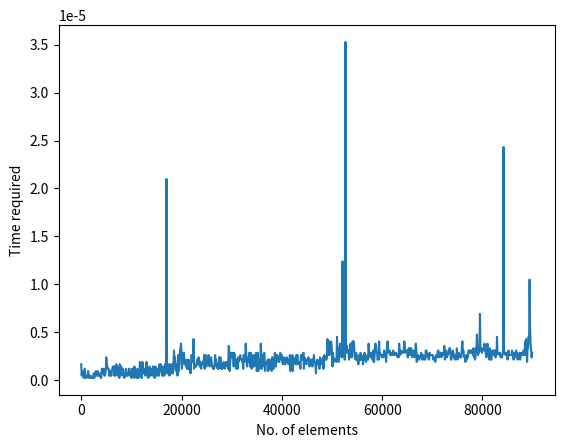

Write the Python code that produced this figure.
import matplotlib.pyplot as plt
import time



# Your code to test time complexity

def time_complexity_in(e, my_list):
    if x - 1 in my_list:
        a = True


times = []
my_list1 = range(1, 90001, 100)
for x in my_list1:
    my_list = set(range(0, x))
    start_time = time.time()
    time_complexity_in(x - 1, my_list)  # Call to the code for which time complexity is being calculated.
    elapsed_time = time.time() - start_time
    times.append(elapsed_time)

plt.xlabel("No. of elements")
plt.ylabel("Time required")
plt.plot(my_list1, times)
plt.show()
